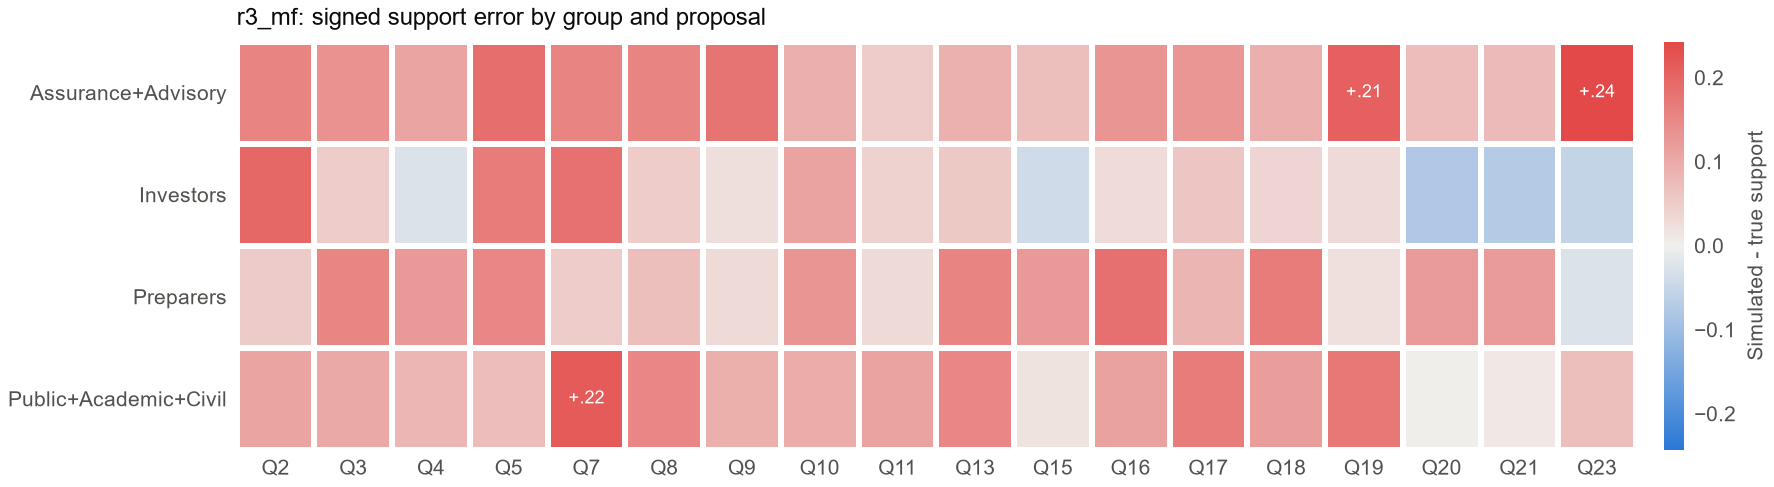

The file beside this chart, header and first rows:
group, decision, bias, n_cells, simulator
Assurance+Advisory, 2, 0.1539, 15, r3_mf
Investors, 2, 0.196, 13, r3_mf
Preparers, 2, 0.05271, 20, r3_mf
Public+Academic+Civil, 2, 0.1072, 13, r3_mf
Assurance+Advisory, 3, 0.1349, 17, r3_mf
Investors, 3, 0.05035, 11, r3_mf
Preparers, 3, 0.1533, 24, r3_mf
Public+Academic+Civil, 3, 0.1031, 18, r3_mf
Assurance+Advisory, 4, 0.1076, 16, r3_mf
Investors, 4, -0.02602, 11, r3_mf
Preparers, 4, 0.1249, 21, r3_mf
Public+Academic+Civil, 4, 0.08327, 11, r3_mf
Assurance+Advisory, 5, 0.1869, 17, r3_mf
Investors, 5, 0.1676, 12, r3_mf
Preparers, 5, 0.1514, 24, r3_mf
Public+Academic+Civil, 5, 0.07262, 13, r3_mf
Assurance+Advisory, 7, 0.1566, 13, r3_mf
Investors, 7, 0.1825, 7, r3_mf
Preparers, 7, 0.05068, 28, r3_mf
Public+Academic+Civil, 7, 0.216, 14, r3_mf
Assurance+Advisory, 8, 0.1559, 12, r3_mf
Investors, 8, 0.05045, 9, r3_mf
Preparers, 8, 0.0717, 21, r3_mf
Public+Academic+Civil, 8, 0.1513, 10, r3_mf
Assurance+Advisory, 9, 0.18, 16, r3_mf
Investors, 9, 0.02394, 7, r3_mf
Preparers, 9, 0.03146, 23, r3_mf
Public+Academic+Civil, 9, 0.09393, 12, r3_mf
Assurance+Advisory, 10, 0.09212, 15, r3_mf
Investors, 10, 0.1111, 10, r3_mf
Preparers, 10, 0.1322, 32, r3_mf
Public+Academic+Civil, 10, 0.09689, 18, r3_mf
Assurance+Advisory, 11, 0.04959, 16, r3_mf
Investors, 11, 0.04345, 11, r3_mf
Preparers, 11, 0.02929, 29, r3_mf
Public+Academic+Civil, 11, 0.1111, 18, r3_mf
Assurance+Advisory, 13, 0.09059, 27, r3_mf
Investors, 13, 0.05617, 20, r3_mf
Preparers, 13, 0.1569, 33, r3_mf
Public+Academic+Civil, 13, 0.1506, 33, r3_mf
Assurance+Advisory, 15, 0.07063, 14, r3_mf
Investors, 15, -0.04136, 8, r3_mf
Preparers, 15, 0.1248, 18, r3_mf
Public+Academic+Civil, 15, 0.01851, 15, r3_mf
Assurance+Advisory, 16, 0.1328, 14, r3_mf
Investors, 16, 0.02808, 8, r3_mf
Preparers, 16, 0.1858, 27, r3_mf
Public+Academic+Civil, 16, 0.1123, 16, r3_mf
Assurance+Advisory, 17, 0.1295, 13, r3_mf
Investors, 17, 0.06251, 7, r3_mf
Preparers, 17, 0.08438, 20, r3_mf
Public+Academic+Civil, 17, 0.168, 17, r3_mf
Assurance+Advisory, 18, 0.09264, 16, r3_mf
Investors, 18, 0.03879, 10, r3_mf
Preparers, 18, 0.1685, 30, r3_mf
Public+Academic+Civil, 18, 0.1185, 18, r3_mf
Assurance+Advisory, 19, 0.2076, 14, r3_mf
Investors, 19, 0.02876, 10, r3_mf
Preparers, 19, 0.02211, 28, r3_mf
Public+Academic+Civil, 19, 0.1742, 19, r3_mf
... 12 more rows
